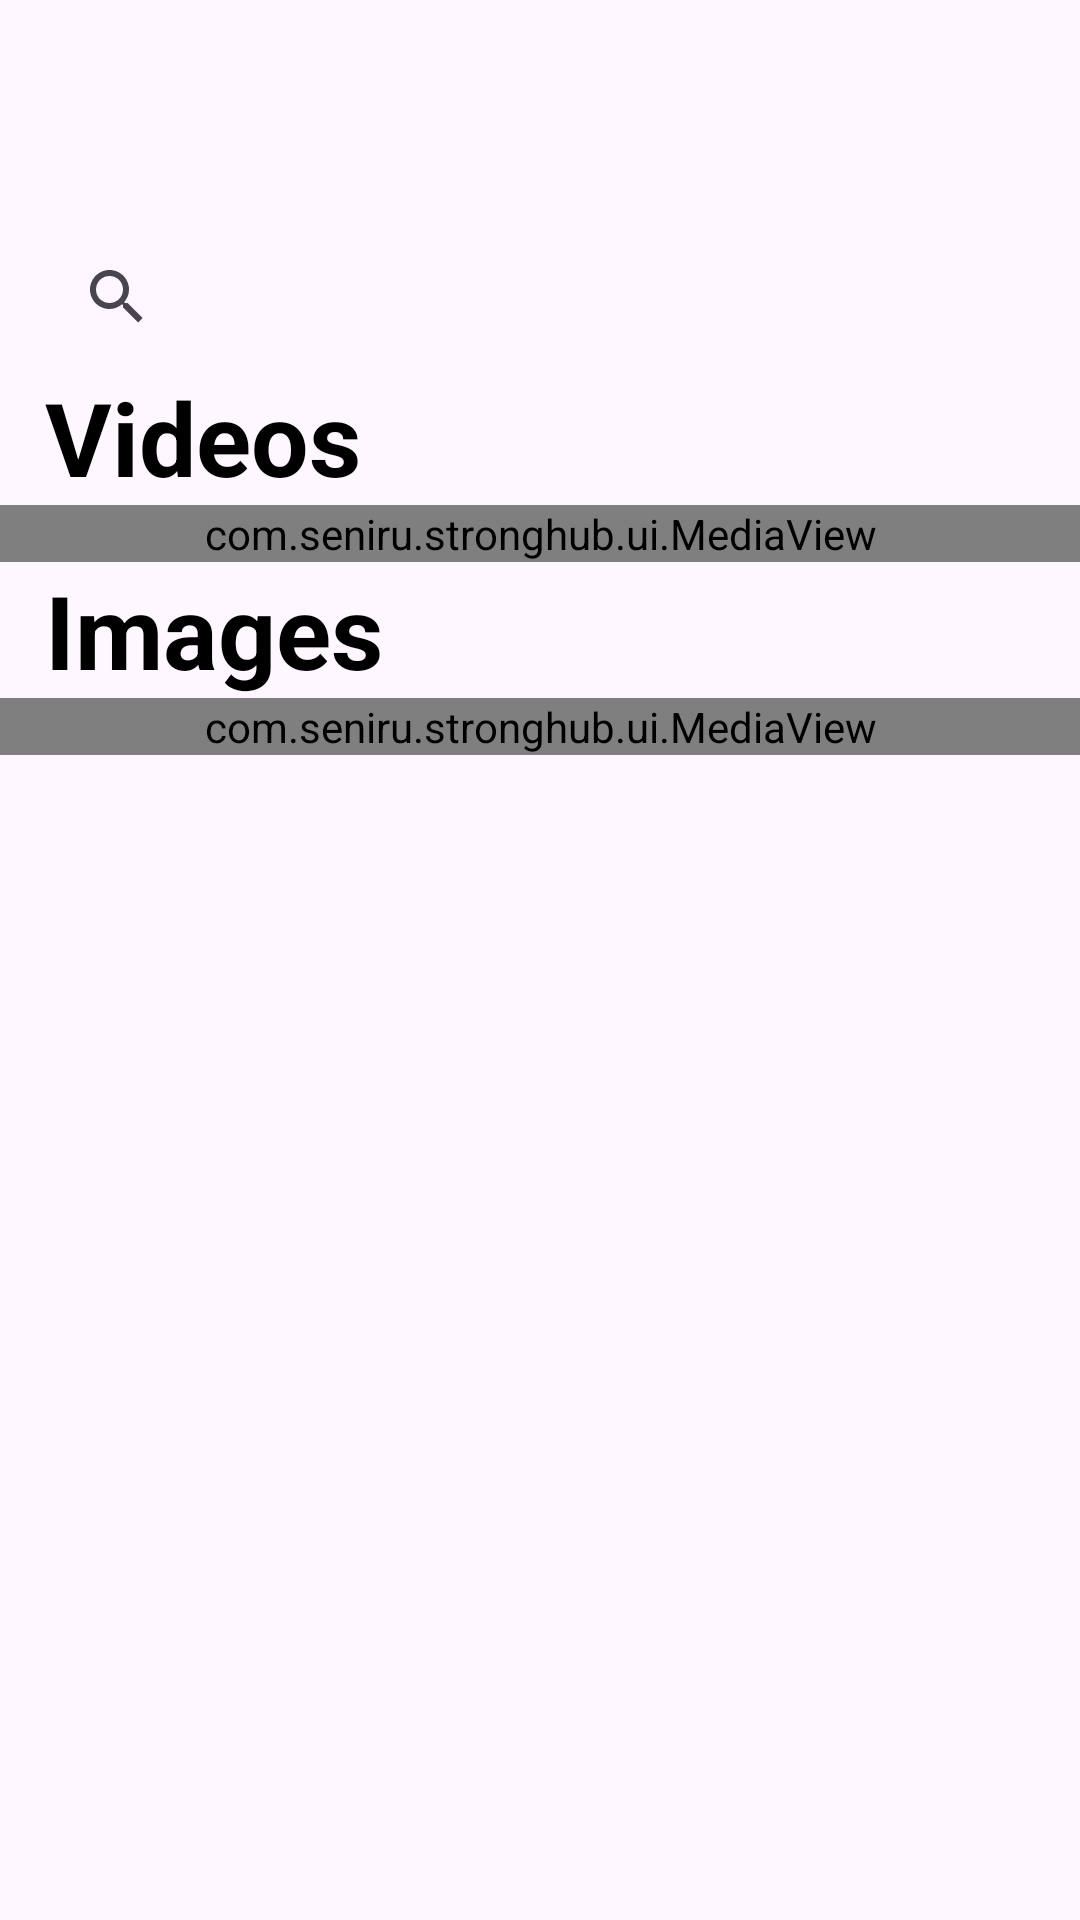

This screen was rendered from an Android layout file. Write that file and the resources it references.
<!-- AndroidManifest.xml: application theme Theme.Stronghub -->
<!-- res/layout/media.xml -->
<?xml version="1.0" encoding="utf-8"?>
<LinearLayout xmlns:android="http://schemas.android.com/apk/res/android"
    xmlns:app="http://schemas.android.com/apk/res-auto"
    android:layout_width="match_parent"
    android:layout_height="match_parent"
    android:orientation="vertical">

    <ScrollView
        android:layout_width="match_parent"
        android:layout_height="match_parent">
        <LinearLayout
            android:layout_width="match_parent"
            android:layout_height="wrap_content"
            android:orientation="vertical">

            <Space
                android:layout_width="match_parent"
                android:layout_height="75dp" />

            <SearchView
                android:layout_width="match_parent"
                android:layout_height="wrap_content"
                android:layout_marginLeft="15dp"
                android:layout_marginRight="15dp" />

            <TextView
                android:id="@+id/textView14"
                android:layout_width="match_parent"
                android:layout_height="wrap_content"
                android:layout_marginLeft="15dp"
                android:layout_marginRight="15dp"
                android:text="@string/videos_heading"
                android:textColor="@color/black"
                android:textSize="@dimen/heading_size"
                android:textStyle="bold" />

            <com.seniru.stronghub.ui.MediaView
                android:layout_width="match_parent"
                android:layout_height="wrap_content"
                app:username="BigStrongUser"
                app:views="50"
                app:imageUrl="@drawable/thor_deadlift"
                app:mediaTitle="Thor Bjornsson 501kg deadlift"
                />

            <TextView
                android:id="@+id/textView16"
                android:layout_width="match_parent"
                android:layout_height="wrap_content"
                android:layout_marginLeft="15dp"
                android:layout_marginRight="15dp"
                android:text="@string/images_heading"
                android:textColor="@color/black"
                android:textSize="@dimen/heading_size"
                android:textStyle="bold" />

            <com.seniru.stronghub.ui.MediaView
                android:layout_width="match_parent"
                android:layout_height="wrap_content"
                app:username="BigStrongUser"
                app:views="30"
                app:imageUrl="@drawable/wsm_2015"
                app:mediaTitle="World's Strongest man 2015"
                />

            <Space
                android:layout_width="match_parent"
                android:layout_height="75dp" />

        </LinearLayout>

    </ScrollView>



</LinearLayout>
<!-- resources referenced by this layout -->
<resources>
  <color name="black">#FF000000</color>
  <dimen name="heading_size">34sp</dimen>
  <!-- drawable thor_deadlift: png bitmap (drawable, 379776 bytes) -->
  <!-- drawable wsm_2015: png bitmap (drawable, 261802 bytes) -->
  <string name="images_heading">Images</string>
  <string name="videos_heading">Videos</string>
  <style name="Theme.Stronghub" parent="Base.Theme.Stronghub" />
  <style name="Base.Theme.Stronghub" parent="Theme.Material3.DayNight.NoActionBar">
          
          
      </style>
</resources>
